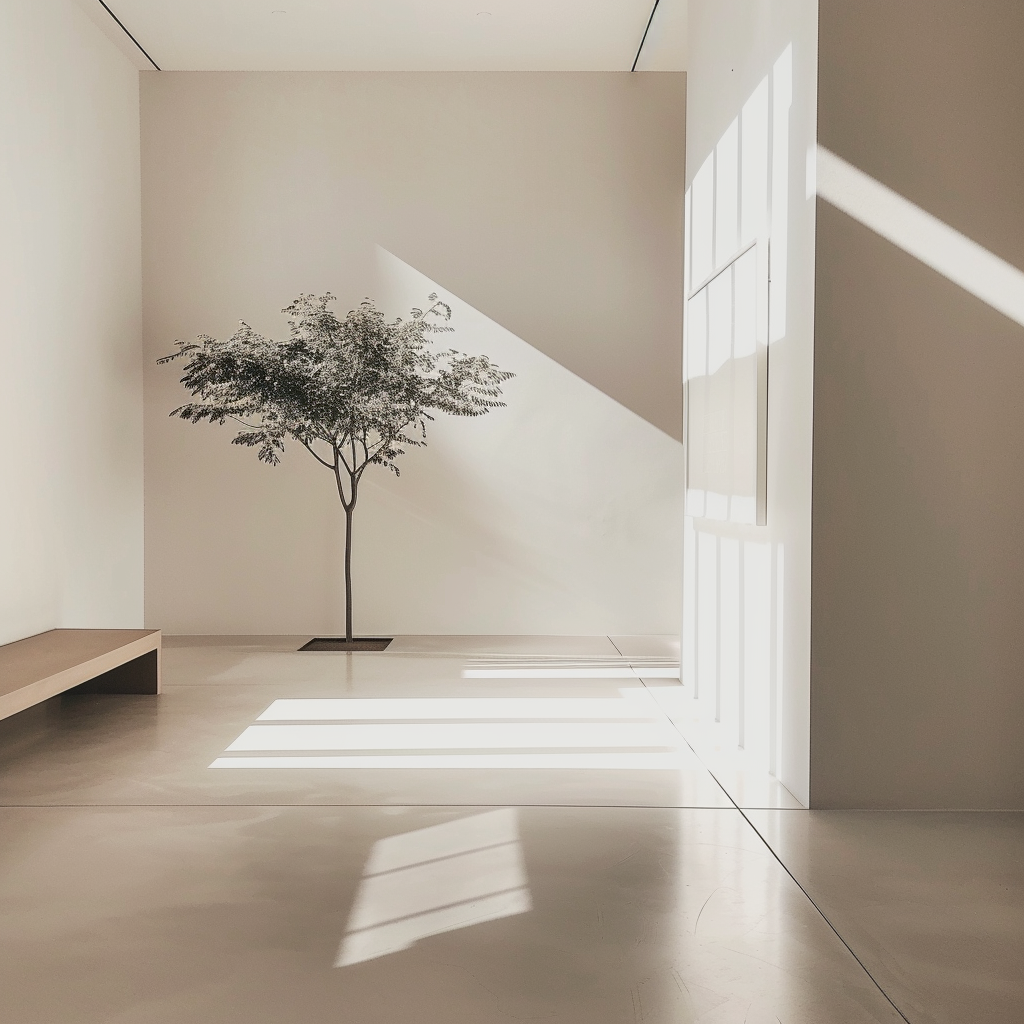
Generation parameters embedded in this image by Midjourney (PNG 'Description' text chunk):
Minimalism: Minimalist design elements are prominent, with a focus on functionality and a lack of excess. This could be reflected in the straightforward layout and the efficient use of space. Job ID: ad956f4a-3481-4870-bec4-c2cf81e4b42e